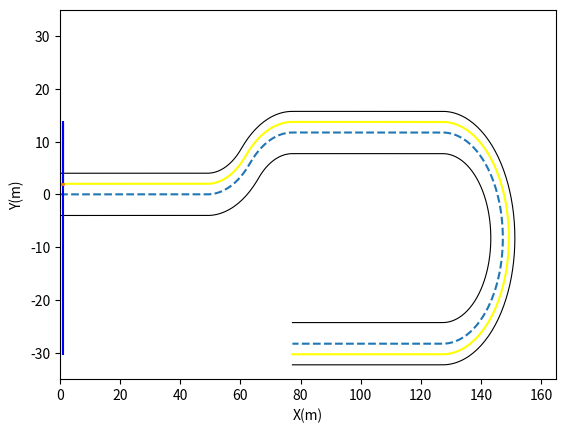

Here is the Python script that generated this plot: (Note: this script raises an exception after producing the figure.)
import math
import numpy as np
import matplotlib.pyplot as plt


def environment_load():  # This function is used for making lanes
    rows = 11
    cols = 300
    str_cols = 50
    first_cols = 75
    second_cols = 100
    straight_cols2 = 150
    third_cols = 250

    lane = np.zeros((4, rows, cols))

    dx = 1.0
    dy = 1.0

    c_row = 6
    x = 0
    y = 0

    for we in range(0, str_cols):
        lane[0, c_row - 1, we] = x
        lane[1, c_row - 1, we] = y
        lane[2, c_row - 1, we] = 0
        lane[3, c_row - 1, we] = 0
        x = x + dx

    r0 = 20
    dth = 0.25 * math.pi / (first_cols - str_cols)
    x = lane[0, c_row - 1, str_cols - 1]
    y = lane[1, c_row - 1, str_cols - 1]
    th = dth

    for we in range(str_cols, first_cols):
        lane[0, c_row - 1, we] = x + r0 * math.sin(th)
        lane[1, c_row - 1, we] = y + r0 * (1 - math.cos(th))
        lane[2, c_row - 1, we] = th
        lane[3, c_row - 1, we] = th
        th = th + dth

    dth = 0.25 * math.pi / (second_cols - first_cols)
    th = 0.25 * math.pi + dth
    x = lane[0, c_row - 1, first_cols - 1]
    y = lane[1, c_row - 1, first_cols - 1]

    for we in range(first_cols, second_cols):
        lane[0, c_row - 1, we] = x + r0 * math.cos(0.25 * math.pi) - r0 * math.cos(th)
        lane[1, c_row - 1, we] = y + r0 * math.sin(th) - r0 * math.sin(0.25 * math.pi)
        lane[2, c_row - 1, we] = 1.5 * math.pi - th
        lane[3, c_row - 1, we] = 0.5 * math.pi - th
        th = th + dth

    x = lane[0, c_row - 1, second_cols - 1]
    y = lane[1, c_row - 1, second_cols - 1]
    for we in range(second_cols, straight_cols2):
        lane[0, c_row - 1, we] = x + dx
        lane[1, c_row - 1, we] = y
        lane[2, c_row - 1, we] = math.pi
        lane[3, c_row - 1, we] = 0
        x = x + dx

    dth = math.pi / (third_cols - straight_cols2)
    th = math.pi / 2 + dth
    x = lane[0, c_row - 1, straight_cols2 - 1]
    y = lane[1, c_row - 1, straight_cols2 - 1]
    for we in range(straight_cols2, third_cols):
        lane[0, c_row - 1, we] = x - r0 * math.cos(th)
        lane[1, c_row - 1, we] = y - r0 * (1 - math.sin(th))
        lane[2, c_row - 1, we] = th
        lane[3, c_row - 1, we] = 0.5 * math.pi - th
        th = th + dth

    x = lane[0, c_row - 1, third_cols - 1]
    y = lane[1, c_row - 1, third_cols - 1]
    for we in range(third_cols, cols):
        lane[0, c_row - 1, we] = x - dx
        lane[1, c_row - 1, we] = y
        lane[2, c_row - 1, we] = 0
        lane[3, c_row - 1, we] = math.pi
        x = x - dx

    for c in range(0, cols):
        x = lane[0, c_row - 1, c]
        y = lane[1, c_row - 1, c]
        th = lane[2, c_row - 1, c]
        th_real = lane[3, c_row - 1, c]

        for we in range(c_row - 1, -1, -1):
            lane[0, we, c] = x
            lane[1, we, c] = y
            lane[2, we, c] = th
            lane[3, we, c] = th_real
            x = x - dx * math.sin(th_real)
            y = y + dy * math.cos(th_real)

        x = lane[0, c_row - 1, c]
        y = lane[1, c_row - 1, c]
        th = lane[2, c_row - 1, c]
        th_real = lane[3, c_row - 1, c]

        for we in range(c_row - 1, rows):
            lane[0, we, c] = x
            lane[1, we, c] = y
            lane[2, we, c] = th
            lane[3, we, c] = th_real
            x = x + dx * math.sin(th_real)
            y = y - dy * math.cos(th_real)

    # plt.plot(lane[0, c_row - 1, :], lane[1, c_row - 1, :], 'o')
    # plt.axis([0, cols, -60, 30])
    # plt.show()
    return lane


def curvature_fn(x, y):
    dx = np.gradient(x)
    ddx = np.gradient(dx)
    dy = np.gradient(y)
    ddy = np.gradient(dy)
    A = np.multiply(dx, ddy)
    B = np.multiply(dy, ddx)
    C = np.subtract(A, B)
    D = np.multiply(dx, dx)
    E = np.multiply(dy, dy)
    F = np.add(D, E)
    G = np.power(F, 1.5)
    k_matrix = np.divide(C, G)
    return k_matrix


def menger_curv(x, y):
    k_matrix = np.zeros(len(x))
    for qq in range(1, len(x) - 1):
        area1 = x[qq - 1] * (y[qq] - y[qq + 1])
        area2 = x[qq] * (y[qq + 1] - y[qq - 1])
        area3 = x[qq + 1] * (y[qq - 1] - y[qq])
        area = 0.5 * (area1 + area2 + area3)
        s1 = math.sqrt((x[qq - 1] - x[qq]) ** 2 + (y[qq - 1] - y[qq]) ** 2)
        s2 = math.sqrt((x[qq + 1] - x[qq]) ** 2 + (y[qq + 1] - y[qq]) ** 2)
        s3 = math.sqrt((x[qq - 1] - x[qq + 1]) ** 2 + (y[qq - 1] - y[qq + 1]) ** 2)
        s4 = s1 * s2 * s3
        result = area / s4
        k_matrix[qq] = 4 * result
    k_matrix[0] = k_matrix[1]
    k_matrix[len(x) - 1] = k_matrix[len(x) - 2]
    return k_matrix


def vel_prof(x, y, v0, a0, t0, current_state):
    global v_obs, V_max, critical_dis, follow_dis, dyn_x, dyn_y, dyn1_x, dyn1_y
    length_of_array_x = len(x)
    vel_matrix = np.zeros(length_of_array_x)
    longitudinal_acceleration = np.zeros(length_of_array_x)
    wt = np.zeros(length_of_array_x)
    current_time = np.zeros(length_of_array_x)
    c = menger_curv(x, y)
    a_lat_max = 0.2
    a_long_max = 0.5
    vel_matrix[0] = v0
    current_time[0] = t0
    longitudinal_acceleration[0] = a0

    def zero():  # clear road ahead
        max_v = V_max
        long_acc = a_long_max
        return max_v, long_acc

    def one():  # follow the vehicle ahead in same lane
        max_v = min(v_obs, V_max)
        acc = 0.5 * (max_v ** 2 - v0 ** 2) / (math.sqrt((x[0] - dyn_x) ** 2 + (y[0] - dyn_y) ** 2) - follow_dis)
        long_acc = min(acc, a_long_max)
        return max_v, long_acc

    def two():  # overtake the vehicle ahead
        max_v = V_max
        long_acc = a_long_max
        return max_v, long_acc

    def three():  # emergency braking
        dis = math.sqrt((x[0] - dyn1_x) ** 2 + ((y[0] - dyn1_y) ** 2) - critical_dis)
        max_v = 0.0
        long_acc = max(-v0 ** 2 / (2 * abs(dis)), -V_max)
        return max_v, long_acc

    def five():  # horizon exceeded
        max_v = V_max
        long_acc = a_long_max
        return max_v, long_acc

    def number(argument):  # defining switch function
        switcher = {
            0: zero,
            1: one,
            2: two,
            3: three,
            5: five
        }
        func = switcher.get(argument, "Invalid state")
        return func()

    v_max, acc_long = number(current_state)

    for o in range(1, length_of_array_x):
        if c[o] != 0:  # turning is required
            v_all = min(v_max, math.sqrt(a_lat_max / abs(c[o])))
            temp = math.sqrt(
                vel_matrix[o - 1] ** 2 + 2 * acc_long * math.sqrt((x[o - 1] - x[o]) ** 2 + (y[o - 1] - y[o]) ** 2))
            vel_matrix[o] = max(min(temp, v_all), 0)  # ensure non-negative value of velocity

            temp1 = (vel_matrix[o] ** 2 - vel_matrix[o - 1] ** 2) / (
                    2 * math.sqrt((x[o - 1] - x[o]) ** 2 + (y[o - 1] - y[o]) ** 2))
            longitudinal_acceleration[o] = min(temp1, acc_long)

            wt[0] = v0 * c[o]
            wt[o] = np.dot(vel_matrix[o], c[o])

            if vel_matrix[o] == vel_matrix[o - 1] and vel_matrix[o] == 0:
                current_time[o] = current_time[o - 1] + 1

            elif vel_matrix[o] == vel_matrix[o - 1] and vel_matrix[o] != 0:
                current_time[o] = current_time[o - 1] + (math.sqrt((x[o - 1] - x[o]) ** 2 + (y[o - 1] - y[o]) ** 2)) / \
                                  vel_matrix[o - 1]

            else:
                current_time[o] = current_time[o - 1] + (vel_matrix[o] - vel_matrix[o - 1]) / longitudinal_acceleration[
                    o]

        else:
            temp = math.sqrt(
                (vel_matrix[o - 1] ** 2) + 2 * acc_long * math.sqrt((x[o - 1] - x[o]) ** 2 + (y[o - 1] - y[o]) ** 2))
            vel_matrix[o] = max(min(temp, v_max), 0)

            temp1 = ((vel_matrix[o] ** 2) - (vel_matrix[o - 1] ** 2)) / (
                    2 * math.sqrt((x[o - 1] - x[o]) ** 2 + (y[o - 1] - y[o]) ** 2))
            longitudinal_acceleration[o] = min(temp1, acc_long)

            wt[0] = 0
            wt[o] = 0

            if vel_matrix[o] == vel_matrix[o - 1] and vel_matrix[o] == 0:
                current_time[o] = current_time[o - 1] + 1

            elif vel_matrix[o] == vel_matrix[o - 1] and vel_matrix[o] != 0:
                current_time[o] = current_time[o - 1] + (math.sqrt((x[o - 1] - x[o]) ** 2 + (y[o - 1] - y[o]) ** 2)) / \
                                  vel_matrix[o - 1]

            else:
                current_time[o] = current_time[o - 1] + (vel_matrix[o] - vel_matrix[o - 1]) / longitudinal_acceleration[
                    o]

    vel_matrix[0] = v0
    longitudinal_acceleration[0] = a0
    current_time[0] = t0

    return x, y, vel_matrix, longitudinal_acceleration, wt, current_time


def initialization1(velocity, acceleration_in_x, omega, times, p, indexes, angle):
    global xq, yq, trajectory
    trajectory = 1
    v_i = velocity[p]
    v_f = velocity[p + 1]
    t_i = 0.0
    t_f = times[p + 1] - times[p]
    w_i = omega[p]
    w_f = omega[p + 1]
    a_i = acceleration_in_x[p]
    a_f = acceleration_in_x[p + 1]

    m_tang2 = (yq[indexes + 2] - yq[indexes + 1]) / (xq[indexes + 2] - xq[indexes + 1])
    if xq[indexes + 1] - xq[indexes] < 0:
        theta2 = math.pi + math.atan(m_tang2)
    else:
        theta2 = math.atan(m_tang2)

    P_matrix = np.array([[1, t_i, t_i ** 2, t_i ** 3, t_i ** 4, t_i ** 5],
                         [0, 1, 2 * t_i, 3 * (t_i ** 2), 4 * (t_i ** 3), 5 * (t_i ** 4)],
                         [0, 0, 2, 6 * t_i, 12 * (t_i ** 2), 20 * (t_i ** 3)],
                         [1, t_f, t_f ** 2, t_f ** 3, t_f ** 4, t_f ** 5],
                         [0, 1, 2 * t_f, 3 * (t_f ** 2), 4 * (t_f ** 3), 5 * (t_f ** 4)],
                         [0, 0, 2, 6 * t_f, 12 * (t_f ** 2), 20 * (t_f ** 3)]])

    vx_i = v_i * math.cos(angle)
    vx_f = v_f * math.cos(theta2)
    vy_i = v_i * math.sin(angle)
    vy_f = v_f * math.sin(theta2)
    ax_i = a_i * math.cos(angle) - v_i * math.sin(angle) * w_i
    ax_f = a_f * math.cos(theta2) - v_f * math.sin(theta2) * w_f
    ay_i = a_i * math.sin(angle) + v_i * math.cos(angle) * w_i
    ay_f = a_f * math.sin(theta2) + v_f * math.cos(theta2) * w_f

    x_set[0] = xq[indexes + 1]
    y_set[0] = yq[indexes + 1]
    print("Following the path")

    return vx_i, vx_f, vy_i, vy_f, ax_i, ax_f, ay_i, ay_f, t_i, t_f, v_f, a_f, x_set, y_set, P_matrix, trajectory


def initialization_2(velocity, long_acc, omega, ind, distance, itr2, vd_n, wd_n, ad_n, index, theta, theta4, itr4, jj):
    global m_tang3, xf, yf, x_f, y_f, trajectory
    l_off = 2
    trajectory = 5
    if itr4 == 1:
        jj = jj + 1

    z = np.subtract(xq, dyn1_x)
    ee = np.argmin(np.abs(z))
    if itr4 == 1:
        cc = ee + jj
        itr4 = 0
    else:
        cc = ee

    if xq[cc] > dyn1_x and yq[cc] == dyn1_y:
        m_tang3 = (yq[cc] - dyn1_y) / (xq[cc] - dyn1_x)
    elif xq[cc] <= dyn1_x and yq[cc] == dyn1_y:
        m_tang3 = (yq[cc] - dyn1_y) / (xq[cc] - dyn1_x)
    elif yq[cc] != dyn1_y:
        m_tang3 = yq[cc + 1] - yq[cc] / (xq[cc + 1] - xq[cc])

    if m_tang3 != 0.0:
        m_perp3 = -1 / m_tang3
    else:
        m_perp3 = - math.inf
    if xq[index + 1] - xq[index] < 0:
        theta3 = math.pi + math.atan(m_tang3)
    else:
        theta3 = math.atan(m_tang3)

    itr2 = itr2 + 1

    if xq[cc] < dyn1_x and yq[cc] == dyn1_y:
        xf = np.array([xq[cc], dyn1_x, xq[cc + 1]])
        yf = np.array([yq[cc], dyn1_y, yq[cc + 1]])
        x_f = xq[cc + 1]
        y_f = yq[cc + 1]
    elif xq[cc] > dyn1_x and yq[cc] == dyn1_y:
        xf = np.array([xq[cc - 1], dyn1_x, xq[cc]])
        yf = np.array([yq[cc - 1], dyn1_y, yq[cc]])
        x_f = xq[cc]
        y_f = yq[cc]
    elif xq[cc] == dyn1_x and yq[cc] == dyn1_y:
        xf = np.array([xq[cc - 1], dyn1_x, xq[cc + 1]])
        yf = np.array([yq[cc - 1], dyn1_y, yq[cc + 1]])
        x_f = xq[cc + 1]
        y_f = yq[cc + 1]
    elif yq[cc] != dyn1_y:
        xf = np.array([xq[cc - 1], xq[cc], xq[cc + 1]])
        yf = np.array([yq[cc - 1], yq[cc], yq[cc + 1]])
        x_f = xq[cc + 1]
        y_f = yq[cc + 1]

    if itr2 > 1:
        V_i = vd_n
    else:
        V_i = velocity[ind]

    V_f = V_max
    meng = curvature_fn(xf, yf)
    W_i = omega[ind]
    W_f = V_f * meng[1]
    A_i = long_acc[ind]
    A_f = 0
    t_i = 0.0
    t_f = distance / V_i
    P = np.array([[1, t_i, t_i ** 2, t_i ** 3, t_i ** 4, t_i ** 5],
                  [0, 1, 2 * t_i, 3 * (t_i ** 2), 4 * (t_i ** 3), 5 * (t_i ** 4)],
                  [0, 0, 2, 6 * t_i, 12 * (t_i ** 2), 20 * (t_i ** 3)],
                  [1, t_f, t_f ** 2, t_f ** 3, t_f ** 4, t_f ** 5],
                  [0, 1, 2 * t_f, 3 * (t_f ** 2), 4 * (t_f ** 3), 5 * (t_f ** 4)],
                  [0, 0, 2, 6 * t_f, 12 * (t_f ** 2), 20 * (t_f ** 3)]])

    if itr2 == 1:
        Vx_i = V_i * math.cos(theta3)
        Vx_f = V_f * math.cos(theta3)
        Vy_i = V_i * math.sin(theta3)
        Vy_f = V_f * math.sin(theta3)
        Ax_i = A_i * math.cos(theta) - V_i * math.sin(theta) * W_i
        Ax_f = A_f * math.cos(theta3) - V_f * math.sin(theta3) * W_f
        Ay_i = A_i * math.sin(theta) + V_i * math.cos(theta) * W_i
        Ay_f = A_f * math.sin(theta3) + V_f * math.cos(theta3) * W_f

    else:
        Vx_i = vd_n * math.cos(theta4)
        Vy_i = vd_n * math.sin(theta4)
        Ax_i = ad_n * math.cos(theta4) - vd_n * math.sin(theta4) * wd_n
        Ay_i = ad_n * math.sin(theta4) + vd_n * math.cos(theta4) * wd_n
        Vx_f = V_f * math.cos(theta3)
        Vy_f = V_f * math.sin(theta3)
        Ax_f = A_f * math.cos(theta3) - V_f * math.sin(theta3) * W_f
        Ay_f = A_f * math.sin(theta3) + V_f * math.cos(theta3) * W_f

    x_set = np.array([x_f - math.sin(theta3) * l_off, x_f - 0.5 * math.sin(theta3) * l_off, x_f,
                      x_f + math.sin(theta3) * l_off, x_f + 1.5 * math.sin(theta3) * l_off])
    y_set = np.array([y_f + math.cos(theta3) * l_off, y_f + 0.5 * math.cos(theta3) * l_off, y_f,
                      y_f - math.cos(theta3) * l_off, y_f - 1.5 * math.cos(theta3) * l_off])
    print("Avoiding obstacle")

    return Vx_i, Vx_f, Vy_i, Vy_f, Ax_i, Ax_f, Ay_i, Ay_f, t_i, t_f, V_f, A_f, x_set, y_set, P, trajectory, itr2, m_perp3, itr4, jj


def initialization3_1(x_init, y_init, velocity, vel_n, omega_n, acc_n, index_no):
    global W_f, mtang4, trajectory, Vx_i, Vx_f, Vy_i, Vy_f, Ax_i, Ax_f, Ay_i, Ay_f, V_f, A_f, P, T_f, x_set, y_set
    num_t = 10
    trajectory = 1
    T_initial = 0
    j = 0
    iteration = 0

    while iteration == 0:
        xf1 = np.array([xq[index_no], xq[index_no + 1], xq[index_no + 2]])
        yf1 = np.array([yq[index_no], yq[index_no + 1], yq[index_no + 2]])
        distance = math.sqrt(((x_init - xq[index_no + 1]) ** 2) + (y_init - yq[index_no + 1]) ** 2)

        meng = curvature_fn(xf1, yf1)
        if j > 0:
            mtang4 = (yq[index_no + 1] - yq[index_no]) / (xq[index_no + 1] - xq[index_no])
        elif j == 0:
            mtang4 = (yq[index_no + 2] - yq[index_no + 1]) / (xq[index_no + 2] - xq[index_no + 1])

        if xq[index_no + 2] - xq[index_no + 1] < 0:
            theta_4 = math.pi + math.atan(mtang4)
        else:
            theta_4 = math.atan(mtang4)

        V_f = min(velocity[:])

        if j > 0:
            W_f = V_f * meng[0]
        elif j == 0:
            W_f = V_f * meng[1]

        A_f = 0
        T_f = distance / vel_n
        P = np.array([[1, T_initial, T_initial ** 2, T_initial ** 3, T_initial ** 4, T_initial ** 5],
                      [0, 1, 2 * T_initial, 3 * (T_initial ** 2), 4 * (T_initial ** 3), 5 * (T_initial ** 4)],
                      [0, 0, 2, 6 * T_initial, 12 * (T_initial ** 2), 20 * (T_initial ** 3)],
                      [1, T_f, T_f ** 2, T_f ** 3, T_f ** 4, T_f ** 5],
                      [0, 1, 2 * T_f, 3 * (T_f ** 2), 4 * (T_f ** 3), 5 * (T_f ** 4)],
                      [0, 0, 2, 6 * T_f, 12 * (T_f ** 2), 20 * (T_f ** 3)]])

        Vx_i = vel_n * math.cos(theta4)
        Vx_f = V_f * math.cos(theta_4)
        Vy_i = vel_n * math.sin(theta4)
        Vy_f = V_f * math.sin(theta_4)
        Ax_i = acc_n * math.cos(theta4) - vel_n * math.sin(theta4) * omega_n
        Ax_f = A_f * math.cos(theta_4) - V_f * math.sin(theta_4) * W_f
        Ay_i = acc_n * math.sin(theta4) + vel_n * math.cos(theta4) * omega_n
        Ay_f = A_f * math.sin(theta_4) + V_f * math.cos(theta_4) * W_f

        xt_ff = xq[index_no + 1]
        yt_ff = yq[index_no + 1]

        g_matrix1 = np.array([x_init, Vx_i, Ax_i, xt_ff, Vx_f, Ax_f])
        g_matrix2 = np.array([y_init, Vy_i, Ay_i, yt_ff, Vy_f, Ay_f])

        P_inverse = np.linalg.inv(P)
        coeff_a = np.dot(P_inverse, g_matrix1)
        coeff_b = np.dot(P_inverse, g_matrix2)

        x_diff = np.zeros(num_t + 1)
        y_diff = np.zeros(num_t + 1)
        time_diff = T_initial

        for ff in range(0, num_t + 1):
            x_diff[ff] = np.dot(
                np.array([1, time_diff, time_diff ** 2, time_diff ** 3, time_diff ** 4, time_diff ** 5]),
                coeff_a)
            y_diff[ff] = np.dot(
                np.array([1, time_diff, time_diff ** 2, time_diff ** 3, time_diff ** 4, time_diff ** 5]),
                coeff_b)
            time_diff = time_diff + (T_f - T_initial) / num_t

        curvature = curvature_fn(x_diff, y_diff)

        if np.amax(curvature) <= 0.15:
            x_set[0] = xq[index_no + 1]
            y_set[0] = yq[index_no + 1]
            iteration = iteration + 1
        else:
            index_no = index_no + 1
            j = j + 1
    print("Overtaking done")
    return Vx_i, Vx_f, Vy_i, Vy_f, Ax_i, Ax_f, Ay_i, Ay_f, T_initial, T_f, V_f, A_f, x_set, y_set, P, trajectory, mtang4


def overtake_1(a_store, b_store, store_x, store_y, T_initial, kk, tang_m, perpendicular_m, index_number):
    global T_fin, theta4_n, ad_n, vd_n, wd_n, xq, yq
    trajectory1 = 5
    num_t = 10
    td_n = T_initial

    for tr in range(0, trajectory1):
        iterate = 0
        while iterate == 0 and tr == kk:
            if tang_m == 0:
                p = np.array([a_store[5, tr],
                              a_store[4, tr],
                              a_store[3, tr],
                              a_store[2, tr],
                              a_store[1, tr],
                              a_store[0, tr] - xq[index_number + 1]])

                times = np.roots(p)
                for mm in range(0, len(times)):
                    if times[mm].imag == 0:
                        if times[mm] > 0:
                            T_fin = times[mm].real

            else:
                p = np.array([b_store[5, tr] - perpendicular_m * a_store[5, tr],
                              b_store[4, tr] - perpendicular_m * a_store[4, tr],
                              b_store[3, tr] - perpendicular_m * a_store[3, tr],
                              b_store[2, tr] - perpendicular_m * a_store[2, tr],
                              b_store[1, tr] - perpendicular_m * a_store[1, tr],
                              b_store[0, tr] - perpendicular_m * a_store[0, tr] + perpendicular_m * xq[
                                  index_number + 1] - yq[
                                  index_number + 1]])

                times = np.roots(p)
                for mm in range(0, len(times)):
                    if times[mm].imag == 0:
                        if times[mm] > 0:
                            T_fin = times[mm].real

            for ii in range(0, num_t + 1):
                xd_n[ii] = np.dot(np.array([1, td_n, td_n ** 2, td_n ** 3, td_n ** 4, td_n ** 5]),
                                  a_store[:, tr])
                yd_n[ii] = np.dot(np.array([1, td_n, td_n ** 2, td_n ** 3, td_n ** 4, td_n ** 5]),
                                  b_store[:, tr])
                td_n = td_n + (T_fin - T_initial) / num_t

            curv = curvature_fn(xd_n, yd_n)
            A = np.array([0, 1, 2 * T_fin, 3 * T_fin ** 2, 4 * T_fin ** 3, 5 * T_fin ** 4])
            B = np.dot(A, a_store[:, tr])
            C = np.dot(A, b_store[:, tr])
            vd_n = max(min(math.sqrt(B * B + C * C), V_max), 0)
            wd_n = vd_n * curv[num_t]
            D = np.array([0, 0, 2, 6 * T_fin, 12 * (T_fin ** 2), 20 * (T_fin ** 3)], ndmin=2)
            E = np.dot(D, a_store[:, tr])
            F = np.dot(D, b_store[:, tr])
            ad_n = min(math.sqrt(F * F + E * E), 1.2)

            for mm in range(0, num_t):
                if xq[index_number + 1] - xq[index_number] < 0:
                    theta44[mm] = math.pi + math.atan((yd_n[mm + 1] - yd_n[mm]) / (xd_n[mm + 1] - xd_n[mm]))
                else:
                    theta44[mm] = math.atan((yd_n[mm + 1] - yd_n[mm]) / (xd_n[mm + 1] - xd_n[mm]))

            theta4_n = theta44[num_t - 1]
            store_x[:, tr] = xd_n
            store_y[:, tr] = yd_n
            iterate = iterate + 1
    print("Overtaking the obstacle")

    return store_x, store_y, vd_n, ad_n, wd_n, theta4_n, T_fin


def overtake_1_2(a_store, b_store, store_x, store_y, T_initial, tang_m, perpendicular_m, index_no):
    global T_fin, theta4_n, ad_n, vd_n, wd_n, trajectory
    trajectory = 1
    num_t = 10
    td_n = T_initial

    for tr in range(0, trajectory):
        iterate = 0
        while iterate == 0:
            if tang_m == 0:
                p = np.array([a_store[5, tr],
                              a_store[4, tr],
                              a_store[3, tr],
                              a_store[2, tr],
                              a_store[1, tr],
                              a_store[0, tr] - xq[index_no + 1]])

                times = np.roots(p)
                for mm in range(0, len(times)):
                    if times[mm].imag == 0:
                        if times[mm] > 0:
                            T_fin = times[mm].real

            else:
                p = np.array([b_store[5, tr] - perpendicular_m * a_store[5, tr],
                              b_store[4, tr] - perpendicular_m * a_store[4, tr],
                              b_store[3, tr] - perpendicular_m * a_store[3, tr],
                              b_store[2, tr] - perpendicular_m * a_store[2, tr],
                              b_store[1, tr] - perpendicular_m * a_store[1, tr],
                              b_store[0, tr] - perpendicular_m * a_store[0, tr] + perpendicular_m * xq[index_no + 1] -
                              yq[
                                  index_no + 1]])

                times = np.roots(p)
                for mm in range(0, len(times)):
                    if times[mm].imag == 0:
                        if times[mm] > 0:
                            T_fin = times[mm].real

            for ii in range(0, num_t + 1):
                xd_n[ii] = np.dot([1, td_n, td_n ** 2, td_n ** 3, td_n ** 4, td_n ** 5], a_store[:, tr])
                yd_n[ii] = np.dot([1, td_n, td_n ** 2, td_n ** 3, td_n ** 4, td_n ** 5], b_store[:, tr])
                td_n = td_n + (T_fin - T_initial) / num_t

            curv = curvature_fn(xd_n, yd_n)
            A = np.array([0, 1, 2 * T_fin, 3 * T_fin ** 2, 4 * T_fin ** 3, 5 * T_fin ** 4])
            B = np.dot(A, a_store[:, tr])
            C = np.dot(A, b_store[:, tr])
            vd_n = max(min(math.sqrt(B * B + C * C), V_max), 0)
            wd_n = vd_n * curv[num_t]
            D = np.array([0, 0, 2, 6 * T_fin, 12 * (T_fin ** 2), 20 * (T_fin ** 3)], ndmin=2)
            E = np.dot(D, a_store[:, tr])
            F = np.dot(D, b_store[:, tr])
            ad_n = min(math.sqrt(F * F + E * E), 1.2)

            for mm in range(0, num_t):
                if xq[index_no + 1] - xq[index_no] < 0:
                    theta44[mm] = math.pi + math.atan((yd_n[mm + 1] - yd_n[mm]) / (xd_n[mm + 1] - xd_n[mm]))
                else:
                    theta44[mm] = math.atan((yd_n[mm + 1] - yd_n[mm]) / (xd_n[mm + 1] - xd_n[mm]))

            theta4_n = theta44[num_t - 1]
            store_x[:, tr] = xd_n
            store_y[:, tr] = yd_n
            iterate = iterate + 1
    print("Coming back to main lane")

    return store_x, store_y, vd_n, ad_n, wd_n, theta4_n, T_fin


def cost(xd1, yd1, x_centre, y_centre, phase_chosen):
    global total_cost
    menger_curvature = np.zeros(11)
    menger_curvature[:] = curvature_fn(xd1, yd1)
    if max(menger_curvature[:]) <= 0.15:
        # if phase_chosen == 2:
        #     cost1 = 0
        #     cost2 = np.sum(np.sqrt(np.add(np.square(x_centre - xd1), np.square(y_centre - yd1))))
        #     total_cost = 2 * cost1 + 0.5 * cost2
        #     print(total_cost)
        # else:
        cost1 = 1 / (max(min(np.sqrt(np.add(np.square(xd1 - dyn1_x), np.square(yd1 - dyn1_y)))) - 2, 0.01))
        cost2 = np.sum(np.sqrt(np.add(np.square(x_centre - xd1), np.square(y_centre - yd1))))
        total_cost = 2 * cost1 + 0.5 * cost2

    else:
        total_cost = math.inf

    return total_cost


ogm = environment_load()
xq = ogm[0, 3, :]
yq = ogm[1, 3, :]

x_set_init = 0
y_set_init = 2
V_init = 0
t_init = 0
A_init = 1
T = t_init
V = V_init

# id = 23
id2 = 41

lane_status = 0

# variable definition

a_coefficient_store = np.zeros((6, 5))
b_coefficient_store = np.zeros((6, 5))
xd_n = np.zeros(11)
yd_n = np.zeros(11)
x_store = np.zeros((11, 5))
y_store = np.zeros((11, 5))
time_store = np.zeros((11, 5))
x_store_n = np.zeros((11, 5))
y_store_n = np.zeros((11, 5))
x_set = np.zeros(5)
y_set = np.zeros(5)
T_f = np.zeros(5)
cost_store = np.zeros(5)
T_fin = 0
theta44 = np.zeros(10)
g1 = np.zeros(6)
g2 = np.zeros(6)

num_foc_t = 10
v_obs = 1.5
V_max = 3
horizon = 5
index = 0
state = 0
prev_state = 0
phase = 0
critical_dis = 10
dyn_x = 0
dyn_y = 0
dyn1_x = 31.3
dyn1_y = 2
total_cost = 0
A_f = 0
follow_dis = critical_dis
itr2 = 0
itr1 = 0
vd_n = 0
wd_n = 0
ad_n = 0
a = 0
itr4 = 0
jj = 0
theta4_n = 0
theta4 = 0
count1 = 0
count2 = 0
W_f = 0
mtang4 = 0
number_for_inf_check = 0
loop_counter = len(xq)

while index < loop_counter:
    global Ax_f, Ax_i, Ay_f, Ay_i, Vx_f, Vx_i, Vy_f, Vy_i, P, T_i, V_f, xNormalLine1, xNormalLine, m_tang, T_add, var, k, dist, s, trajectory
    if state == 5:
        state = prev_state

    [xr, yr, vel, a_long, w, t] = vel_prof(xq[index:index + horizon + 1], yq[index: index + horizon + 1], V_init,
                                           A_init,
                                           t_init, state)
    i = 0
    temporary = prev_state
    prev_state = state
    itr = 0

    while state == prev_state:
        m_tang = (yq[index + 1] - yq[index]) / (xq[index + 1] - xq[index])
        if m_tang != 0.0:
            m_perp = -1 / m_tang
        else:
            m_perp = -math.inf
        m_tang_np = (yq[index + 2] - yq[index + 1]) / (xq[index + 2] - xq[index + 1])
        if m_tang_np != 0:
            m_perp_np = -1 / m_tang_np
        else:
            m_perp_np = -math.inf

        xNormalLine = np.add(np.dot((1 / m_perp), (yq - yq[index + 1])), xq[index + 1])

        if xq[index + 1] - xq[index] < 0:
            theta = math.pi + math.atan(m_tang)
        else:
            theta = math.atan(m_tang)

        # phase1 corresponds to overtaking and phase2 corresponds to returning to reference line

        if state != 2 and phase == 0:
            (Vx_i, Vx_f, Vy_i, Vy_f, Ax_i, Ax_f, Ay_i, Ay_f, T_i, T_f, V_f, A_f, x_set, y_set, P,
             trajectory) = initialization1(vel, a_long, w, t, i, index, theta)

        elif state == 2 and phase == 2:
            (Vx_i, Vx_f, Vy_i, Vy_f, Ax_i, Ax_f, Ay_i, Ay_f, T_i, T_f, V_f, A_f, x_set, y_set, P,
             trajectory, value) = initialization3_1(x_set_init, y_set_init, vel, vd_n, wd_n, ad_n, index)
        elif state == 2 and phase == 1:
            [Vx_i, Vx_f, Vy_i, Vy_f, Ax_i, Ax_f, Ay_i, Ay_f, T_i, T_f, V_f, A_f, x_set, y_set, P, trajectory, itr2,
             m_perp3, itr4, jj] = initialization_2(vel, a_long, w, i, dist, itr2, vd_n, wd_n, ad_n, index, theta,
                                                   theta4, itr4, jj)

            xNormalLine1 = np.add(np.dot((1 / m_perp3), (yq - dyn1_y)), dyn1_x)

        for h in range(0, trajectory):
            xt_f = x_set[h]
            yt_f = y_set[h]

            if state == 2 and phase == 2:
                g1 = np.array([x_set_init, Vx_i, Ax_i, xt_f, Vx_f, Ax_f])
                g2 = np.array([y_set_init, Vy_i, Ay_i, yt_f, Vy_f, Ay_f])
                P_inv = np.linalg.inv(P)
                a_coeff = np.dot(P_inv, g1)
                b_coeff = np.dot(P_inv, g2)

            else:
                g1 = np.array([x_set_init, Vx_i, Ax_i, xt_f, Vx_f, Ax_f])
                g2 = np.array([y_set_init, Vy_i, Ay_i, yt_f, Vy_f, Ay_f])

                P_inv = np.linalg.inv(P)
                a_coeff = np.dot(P_inv, g1)
                b_coeff = np.dot(P_inv, g2)

            num_foc_t = 10
            xd = np.zeros(num_foc_t + 1)
            yd = np.zeros(num_foc_t + 1)
            xd_o = np.zeros(num_foc_t + 1)
            yd_o = np.zeros(num_foc_t + 1)
            x_cen = np.zeros(num_foc_t + 1)
            y_cen = np.zeros(num_foc_t + 1)
            TD = np.zeros(num_foc_t + 1)
            vd = np.zeros(num_foc_t + 1)
            wd = np.zeros(num_foc_t + 1)
            td = T_i
            x_point = np.zeros(num_foc_t + 1)
            y_point = np.zeros(num_foc_t + 1)
            x_pnt = np.zeros(num_foc_t + 1)
            y_pnt = np.zeros(num_foc_t + 1)

            for f in range(0, num_foc_t + 1):
                xd[f] = np.dot(np.array([1, td, td ** 2, td ** 3, td ** 4, td ** 5]), a_coeff)
                yd[f] = np.dot(np.array([1, td, td ** 2, td ** 3, td ** 4, td ** 5]), b_coeff)

                td_old = td

                if state == 2 and phase == 2:
                    td = td + (T_f - T_i) / num_foc_t
                else:
                    td = td + (T_f - T_i) / num_foc_t

                TD[f] = td

                x_cen[f] = np.add(xq[index], np.dot(f, np.divide(np.subtract(xq[index + 1], xq[index]), num_foc_t)))
                y_cen[f] = np.add(yq[index], np.dot(f, np.divide(np.subtract(yq[index + 1], yq[index]), num_foc_t)))

            if trajectory == 1:
                x_store[:, 0] = xd
                y_store[:, 0] = yd
                x_store_n = x_store
                y_store_n = y_store
                a_coefficient_store[:, 0] = a_coeff
                b_coefficient_store[:, 0] = b_coeff
                time_store = TD
            elif trajectory == 5:
                x_store[:, h] = xd
                y_store[:, h] = yd
                x_store_n = x_store
                y_store_n = y_store
                a_coefficient_store[:, h] = a_coeff
                b_coefficient_store[:, h] = b_coeff
                time_store = TD

            d = np.argmin(np.abs(xq - dyn1_x))
            if m_tang == math.inf:
                if yq[d] < dyn1_y:
                    var = d + 1
                elif yq[d] >= dyn1_y:
                    var = d
            else:
                if xq[d] < dyn1_x:
                    var = d + 1
                elif xq[d] >= dyn1_x:
                    var = d

            for q in range(0, num_foc_t + 1):
                if index < var:  # checking for forward distance & itr1 flag is phase=2 detection(0 means phase~=2 and >0 means phase=2)
                    if math.sqrt((xd[q] - dyn1_x) ** 2 + (yd[q] - dyn1_y) ** 2) < 10.99999999999990:
                        if lane_status == 0:
                            phase = 1
                            state = 2
                            x_pnt[q] = xd[q]
                            y_pnt[q] = yd[q]


                            def non_zero_element(integer):
                                for no in range(0, len(integer)):
                                    if integer[no] > 0:
                                        return no


                            s = non_zero_element(x_pnt)

                            itr2 = itr2 + 1  # itr2 is the flag just to check immediate detection of obstacle
                            if itr2 == 1:  # when detected
                                for factor in range(0, s):
                                    x_store[factor] = xd[factor]
                                    y_store[factor] = yd[factor]
                                for factor2 in range(s, num_foc_t + 1):
                                    x_store[factor2] = xd[s]
                                    y_store[factor2] = yd[s]
                                break

                            elif itr2 > 1:
                                total_cost = cost(xd, yd, x_cen, y_cen, phase)
                                break

                        elif lane_status == 1:
                            state = 1

                    else:
                        phase = 0
                        state = 0

                else:
                    if phase == 2:
                        state = 2
                        break
                    elif phase == 0:
                        state = 0

            if itr2 > 1 and phase == 1:
                cost_store[h] = total_cost

        if itr2 > 1 and phase == 1:
            number_for_inf_check = 0
            for inf in range(0, len(cost_store)):
                if cost_store[inf] == math.inf:
                    number_for_inf_check = number_for_inf_check + 1

            if number_for_inf_check == 5:
                itr4 = 1
                break
            else:
                k = np.argmin(cost_store)
                jj = 0
            [x_store, y_store, vd_n, ad_n, wd_n, theta4, T_add] = overtake_1(a_coefficient_store,
                                                                             b_coefficient_store, x_store,
                                                                             y_store, T_i, k, m_tang, m_perp, index)

        elif phase == 2:
            [x_store, y_store, vd_n, ad_n, wd_n, theta4, T_add] = overtake_1_2(a_coefficient_store,
                                                                               b_coefficient_store, x_store,
                                                                               y_store, T_i, m_tang, m_perp, index)

        if state == 2 and itr2 > 1:
            if phase == 1:
                x_set_init = x_store[10, k]
                y_set_init = y_store[10, k]
                dist = math.sqrt((x_set_init - dyn1_x) ** 2 + (y_set_init - dyn1_y) ** 2)
            elif phase == 2:
                x_set_init = x_store[10, 0]
                y_set_init = y_store[10, 0]
                dist = math.sqrt((x_set_init - dyn1_x) ** 2 + (y_set_init - dyn1_y) ** 2)
                itr1 = itr1 + 1

        else:
            x_set_init = x_store[10, 0]
            y_set_init = y_store[10, 0]
            dist = math.sqrt((x_set_init - dyn1_x) ** 2 + (y_set_init - dyn1_y) ** 2)

        # plots

        plt.plot(ogm[0, 1, :], ogm[1, 1, :], linewidth=0.8, c='black')
        plt.plot(ogm[0, 3, :], ogm[1, 3, :], c='yellow')
        plt.plot(ogm[0, 5, :], ogm[1, 5, :], linestyle='--')
        plt.plot(ogm[0, 9, :], ogm[1, 9, :], linewidth=0.8, c='black')
        plt.xlabel('X(m)')
        plt.ylabel('Y(m)')
        plt.axis([0, 165, -35, 35])
        # plt.show()

        for b in range(0, trajectory):
            plt.plot(x_store[:, b], y_store[:, b], linestyle='-', linewidth=1, color='green')
            plt.plot(xNormalLine, yq, color='blue')
            # plt.show()

        if state == 2 and itr2 > 1:
            plt.plot(xNormalLine1, yq)
            if phase == 1:
                plt.plot(x_store[:, k], y_store[:, k], linestyle='-', linewidth=2)
                for r in range(0, num_foc_t + 1):
                    plt.plot(x_store[r, k], y_store[r, k], markersize=6)
                    plt.plot(dyn1_x, dyn1_y, 'bs', markerSize=3, markerFaceColor='black')
                    plt.title('Start overtaking')
                    # plt.show()
                    # plt.pause(0.01)

            elif phase == 2:
                if itr == 1:
                    plt.plot(x_store[:, k], y_store[:, k], linestyle='-', linewidth=2, color='black')
                    for r in range(0, num_foc_t + 1):
                        plt.plot(x_store[r, k], y_store[r, k], markersize=6)
                        plt.plot(dyn1_x, dyn1_y, 'bs', markerSize=3, markerFaceColor='black')
                        plt.title('Detected state = ' + str(state))
                        # plt.show()
                        # plt.pause(0.01)
                elif itr1 > 1:
                    plt.plot(x_store[:, 0], y_store[:, 0], linestyle='-', linewidth=2, c='blue')
                    for r in range(0, num_foc_t + 1):
                        plt.plot(x_store[r, 0], y_store[r, 0], markersize=6)
                        plt.plot(dyn1_x, dyn1_y, 'bs', markerSize=3, markerFaceColor='black')
                        plt.title('Back to reference line')
                        # plt.show()
                        # plt.pause(0.01)

        else:
            plt.plot(x_store[:, 0], y_store[:, 0], linestyle='-', linewidth='2')
            for r in range(0, num_foc_t + 1):
                plt.plot(x_store[r, 0], y_store[r, 0], markersize=6)
                plt.plot(dyn1_x, dyn1_y, 'bs', markerSize=3, markerFaceColor='black')
                plt.title('Detected state = ' + str(state))
                # plt.show()
                # plt.pause(0.01)

        if state == 2 and itr2 > 1:
            if phase == 1:
                if m_tang == 0:
                    if x_store[10, k] > dyn1_x:
                        phase = 2
                        itr1 = itr1 + 1
                elif m_tang == math.inf:
                    if y_store[10, k] > dyn1_y:
                        phase = 2
                        itr1 = itr1 + 1
                elif m_tang != 0:
                    if xq[index + 1] - xq[index] < 0 or yq[index + 1] - yq[index] < 0:
                        if x_store[num_foc_t, k] <= dyn1_x and y_store[num_foc_t, k] <= dyn1_y:
                            phase = 2
                            itr1 = itr1 + 1
                    else:
                        if x_store[num_foc_t, k] > dyn1_x:
                            phase = 2
                            itr1 = itr1 + 1

            elif phase == 2:
                if x_store[num_foc_t, 0] == xq[index + 1] and y_store[num_foc_t, 0] == 1.9999999999999991:
                    phase = 0
                    state = 0
                    itr = itr + 1

        if itr2 == 0:
            t_init = t[i + 1]
        elif itr2 == 1:
            t_init = t[i] + time_store[s]
        elif itr2 > 1 and state == 2:
            t_init = t[i] + T_add

        i = i + 1

        if state != prev_state:
            if phase == 0 and itr != 0:
                V_init = vd_n
                A_init = ad_n
                index = index + 1
                itr1 = 0
            itr2 = 0
            break

        if i >= horizon - 1:
            state = 5

        index = index + 1
        print(index)
        if phase == 2:
            V_init = vd_n
            A_init = ad_n
        else:
            V_init = V_f
            A_init = A_f

        if index >= 298:
            print("Task achieved")
            plt.savefig()
            break

        plt.draw()
        plt.pause(0.01)

plt.show()
